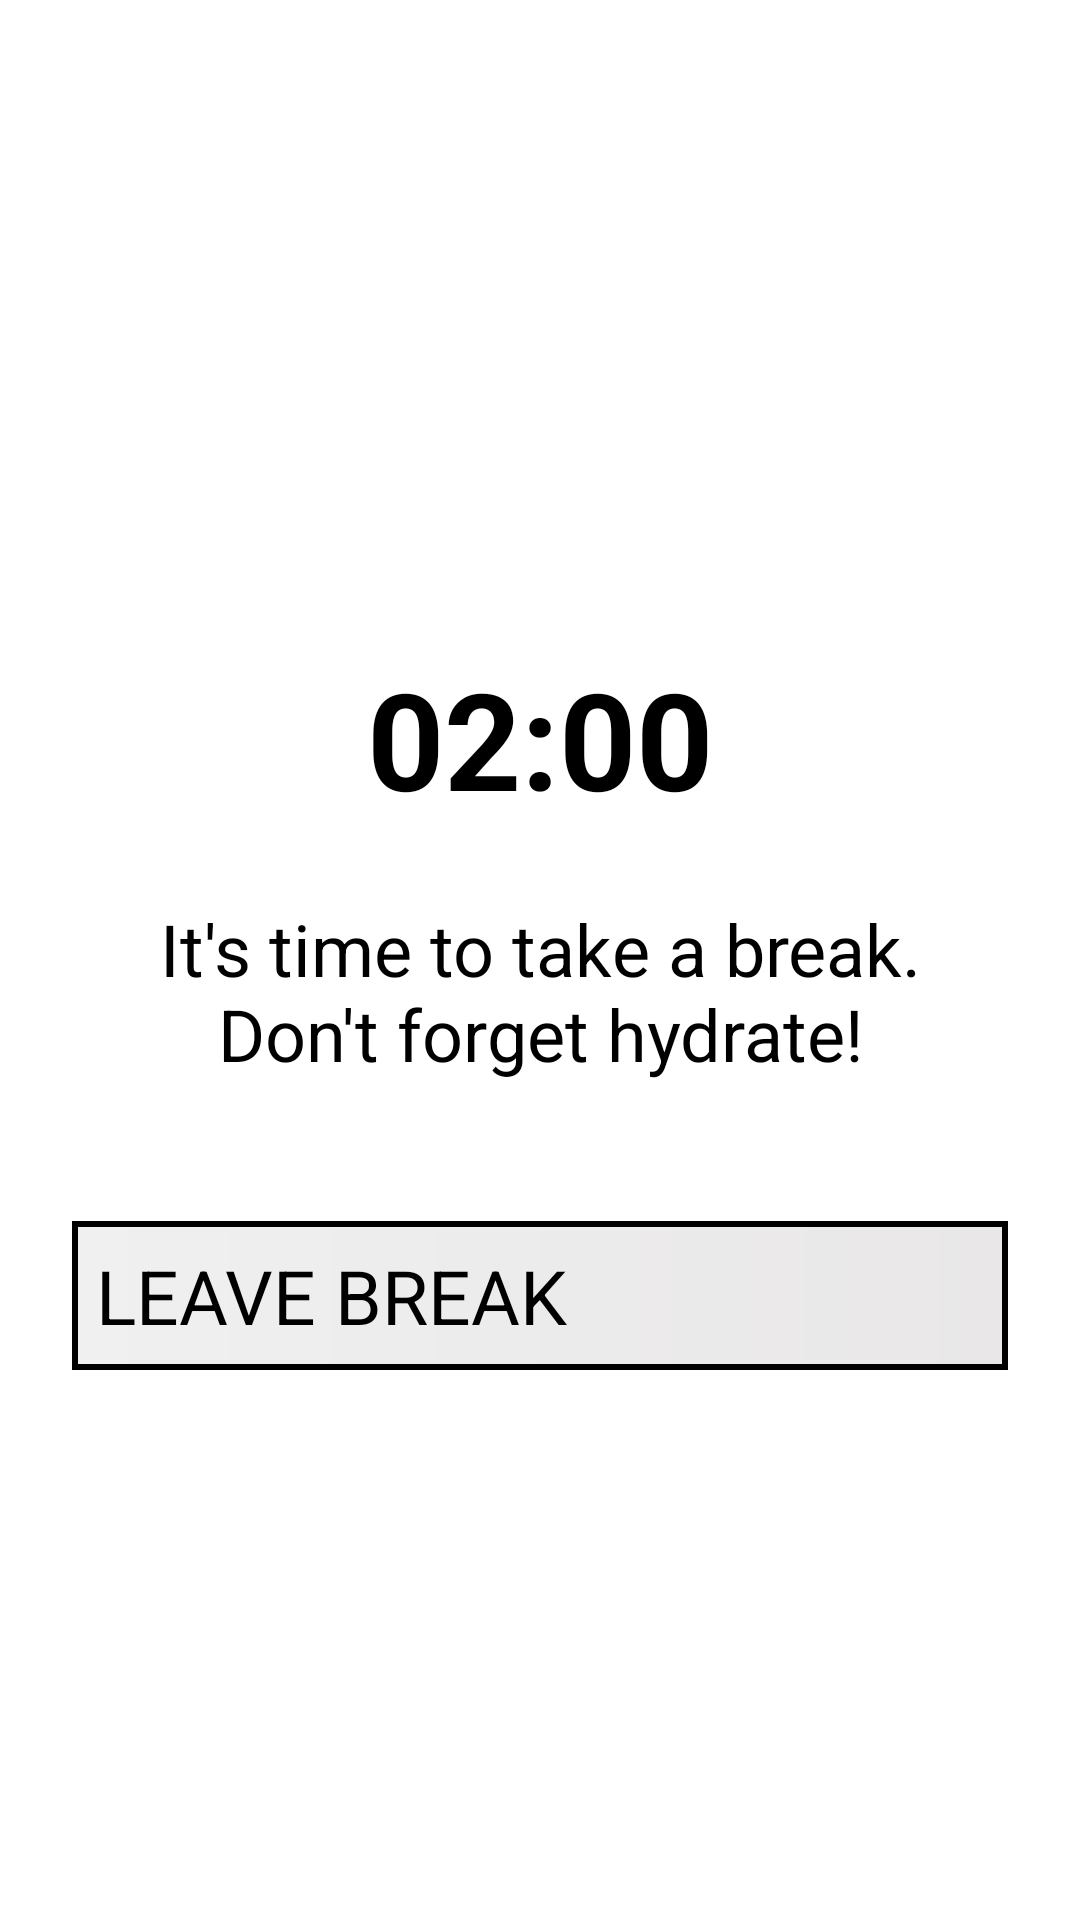

This screen was rendered from an Android layout file. Write that file and the resources it references.
<!-- AndroidManifest.xml: application theme Theme.Pomodoro -->
<!-- res/layout/activity_break.xml -->
<?xml version="1.0" encoding="utf-8"?>
<LinearLayout xmlns:android="http://schemas.android.com/apk/res/android"
    xmlns:app="http://schemas.android.com/apk/res-auto"
    xmlns:tools="http://schemas.android.com/tools"
    android:layout_width="match_parent"
    android:layout_height="match_parent"
    android:orientation="vertical"
    tools:context=".Break">

    <ImageView
        android:layout_width="150dp"
        android:layout_height="150dp"
        android:layout_marginTop="42dp"
        android:src="@drawable/ic_restore"
        android:layout_gravity="center_horizontal"/>

    <TextView
        android:id="@+id/txt_time_break"
        android:layout_width="wrap_content"
        android:layout_height="wrap_content"
        android:layout_gravity="center_horizontal"
        android:layout_margin="24dp"
        android:text="02:00"
        android:textAlignment="center"
        android:textSize="45sp"
        android:textStyle="bold"/>

    <TextView
        android:layout_width="wrap_content"
        android:layout_height="wrap_content"
        android:layout_gravity="center_horizontal"
        android:layout_marginStart="24dp"
        android:layout_marginEnd="24dp"
        android:text="@string/note_break"
        android:textAlignment="center"
        android:textSize="24sp"/>

    <Button
        android:id="@+id/btn_leave_break"
        android:layout_width="match_parent"
        android:layout_height="wrap_content"
        android:layout_marginTop="18dp"
        android:layout_marginStart="24dp"
        android:layout_marginEnd="24dp"
        android:textSize="25sp"
        android:layout_gravity="center_horizontal"
        android:background="@drawable/bg_btn"
        android:text="@string/leave_break"/>

</LinearLayout>
<!-- resources referenced by this layout -->
<resources>
  <!-- drawable bg_btn (drawable) -->
  <?xml version="1.0" encoding="utf-8"?>
  <shape xmlns:android="http://schemas.android.com/apk/res/android">
  
      <gradient
          android:angle="0"
          android:startColor="#F0F0F0"
          android:endColor="#E9E7E7" />
  
      <padding
          android:bottom="8dp"
          android:top="8dp"
          android:right="8dp"
          android:left="8dp"/>
  
      <stroke
          android:width="2dp"
          android:color="@color/material_dynamic_neutral0"/>
  
  </shape>
  <string name="leave_break">LEAVE BREAK</string>
  <string name="note_break">It\'s time to take a break. Don\'t forget hydrate!\n</string>
</resources>
